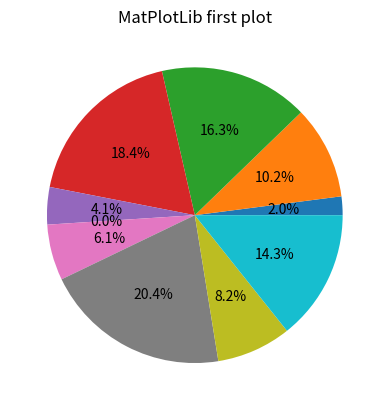

The script that saved this image:
import matplotlib.pyplot as plt
import numpy as np


values1=[1,5,8,9,2,0,3,10,4,7]

plt.pie(values1,autopct="%.1f%%")

plt.title('MatPlotLib first plot')

plt.show()

